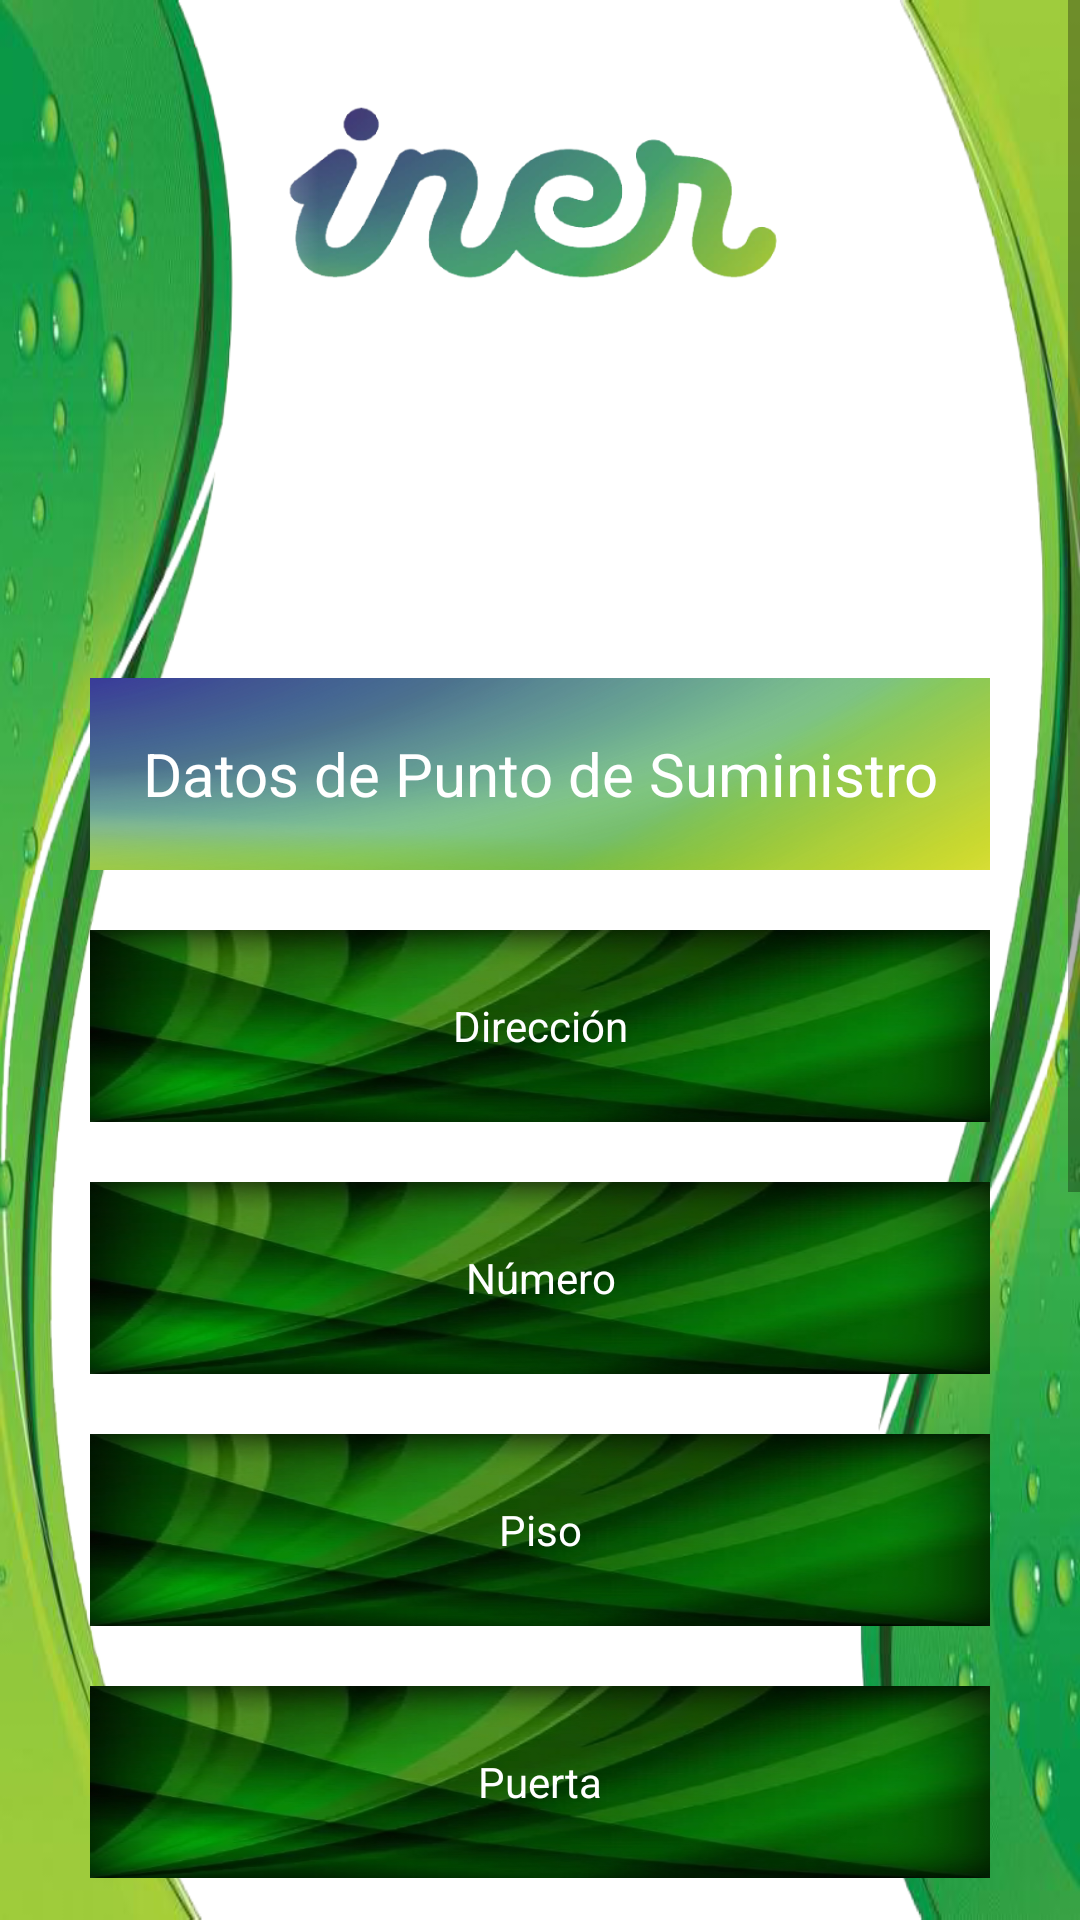

Reconstruct the res/layout file that produces this screen, plus the resources it refers to.
<!-- AndroidManifest.xml: application theme Theme.SimulacionIMS -->
<!-- res/layout/activity_contrato_gas_contacto.xml -->
<?xml version="1.0" encoding="utf-8"?>
<androidx.constraintlayout.widget.ConstraintLayout xmlns:android="http://schemas.android.com/apk/res/android"
    xmlns:app="http://schemas.android.com/apk/res-auto"
    xmlns:tools="http://schemas.android.com/tools"
    android:layout_width="match_parent"
    android:layout_height="match_parent"
    tools:context=".contrato.contratoGas.ActivityContratoGasContacto">
    <ScrollView
        android:layout_width="match_parent"
        android:layout_height="match_parent"
        android:background="@drawable/pngwing_com">

        <LinearLayout
            android:layout_width="match_parent"
            android:layout_height="match_parent"
            android:layout_gravity="top"
            android:layout_margin="20dp"
            android:gravity="center"
            android:orientation="vertical"
            tools:layout_editor_absoluteX="40dp"
            tools:layout_editor_absoluteY="16dp">

            <LinearLayout
                android:layout_width="match_parent"
                android:layout_height="196dp"
                android:orientation="vertical">

                <ImageView
                    android:id="@+id/imageView3Gas"
                    android:layout_width="182dp"
                    android:layout_height="111dp"
                    android:layout_gravity="center"
                    app:srcCompat="@drawable/inergas_logo_transparente" />
            </LinearLayout>

            <LinearLayout
                android:layout_width="match_parent"
                android:layout_height="match_parent"
                android:layout_gravity="center"
                android:gravity="center"
                android:orientation="vertical">

                <TextView
                    android:id="@+id/lblDatosContactoGas"
                    android:layout_width="wrap_content"
                    android:layout_height="64dp"
                    android:layout_margin="10dp"
                    android:background="@drawable/fondogas"
                    android:ems="10"
                    android:gravity="center"
                    android:text="@string/lblDatosSuministro"
                    android:textColor="@color/white"
                    android:textColorHint="@color/white"
                    android:textSize="20sp" />


                <EditText
                    android:id="@+id/txtDireccionCONContratoGas"
                    android:layout_width="match_parent"
                    android:layout_height="64dp"
                    android:layout_margin="10dp"
                    android:background="@drawable/th"
                    android:ems="10"
                    android:gravity="center"
                    android:hint="@string/hinttxtDireccionCon"
                    android:inputType="textPersonName"
                    android:textColor="@color/white"
                    android:textColorHint="@color/white"
                    android:textSize="14sp" />

                <EditText
                    android:id="@+id/txtNumeroCONContratoGas"
                    android:layout_width="match_parent"
                    android:layout_height="64dp"
                    android:layout_margin="10dp"
                    android:background="@drawable/th"
                    android:ems="10"
                    android:gravity="center"
                    android:hint="@string/hinttxtNumeroCon"
                    android:inputType="number"
                    android:textColor="@color/white"
                    android:textColorHint="@color/white"
                    android:textSize="14sp" />

                <EditText
                    android:id="@+id/txtPisoCONContratoGas"
                    android:layout_width="match_parent"
                    android:layout_height="64dp"
                    android:layout_margin="10dp"
                    android:background="@drawable/th"
                    android:ems="10"
                    android:gravity="center"
                    android:hint="@string/hinttxtPisoCon"
                    android:inputType="number"
                    android:textColor="@color/white"
                    android:textColorHint="@color/white"
                    android:textSize="14sp" />

                <EditText
                    android:id="@+id/txtPuertaCONContratoGas"
                    android:layout_width="match_parent"
                    android:layout_height="64dp"
                    android:layout_margin="10dp"
                    android:background="@drawable/th"
                    android:ems="10"
                    android:gravity="center"
                    android:hint="@string/hinttxtPuertaCon"
                    android:inputType="textPersonName"
                    android:textColor="@color/white"
                    android:textColorHint="@color/white"
                    android:textSize="14sp" />

                <EditText
                    android:id="@+id/txtLocalidadCONContratoGas"
                    android:layout_width="match_parent"
                    android:layout_height="64dp"
                    android:layout_margin="10dp"
                    android:background="@drawable/th"
                    android:ems="10"
                    android:gravity="center"
                    android:hint="@string/hinttxtLocalidadCon"
                    android:inputType="textPersonName"
                    android:textColor="@color/white"
                    android:textColorHint="@color/white"
                    android:textSize="14sp" />

                <EditText
                    android:id="@+id/txtProvinciaCONContratoGas"
                    android:layout_width="match_parent"
                    android:layout_height="64dp"
                    android:layout_margin="10dp"
                    android:background="@drawable/th"
                    android:ems="10"
                    android:gravity="center"
                    android:hint="@string/hinttxtProvinciaCon"
                    android:inputType="textPersonName"
                    android:textColor="@color/white"
                    android:textColorHint="@color/white"
                    android:textSize="14sp" />

                <EditText
                    android:id="@+id/txtCPCONContratoGas"
                    android:layout_width="match_parent"
                    android:layout_height="64dp"
                    android:layout_margin="10dp"
                    android:background="@drawable/th"
                    android:ems="10"
                    android:gravity="center"
                    android:hint="@string/hinttxtCPSCONContrato"
                    android:inputType="number"
                    android:textColor="@color/white"
                    android:textColorHint="@color/white"
                    android:textSize="14sp" />

                <CheckBox
                    android:id="@+id/chkRecordarDatosContactoGas"
                    android:layout_width="125dp"
                    android:layout_height="wrap_content"
                    android:text="@string/chkRecordarDatosContacto" />
            </LinearLayout>

            <LinearLayout
                android:layout_width="match_parent"
                android:layout_height="match_parent"
                android:layout_margin="10dp"
                android:gravity="center"
                android:orientation="horizontal">

                <androidx.appcompat.widget.AppCompatButton
                    android:id="@+id/btnAnteriorContratoGas3"
                    android:layout_width="132dp"
                    android:layout_height="55dp"
                    android:layout_margin="10dp"
                    android:background="@drawable/boton_verde_presionado"
                    android:gravity="center"
                    android:text="@string/btnAnteriorClienteContrato"
                    android:textColor="@color/white" />

                <androidx.appcompat.widget.AppCompatButton
                    android:id="@+id/btnSiguienteContratoGas3"
                    android:layout_width="129dp"
                    android:layout_height="53dp"
                    android:layout_margin="10dp"
                    android:background="@drawable/boton_verde_presionado"
                    android:gravity="center"
                    android:text="@string/btnSiguienteSuministroContrato"
                    android:textColor="@color/white" />
            </LinearLayout>

        </LinearLayout>
    </ScrollView>

</androidx.constraintlayout.widget.ConstraintLayout>
<!-- resources referenced by this layout -->
<resources>
  <!-- drawable boton_verde_presionado: png bitmap (drawable, 4389 bytes) -->
  <!-- drawable fondogas: png bitmap (drawable, 325914 bytes) -->
  <!-- drawable inergas_logo_transparente: png bitmap (drawable, 55277 bytes) -->
  <!-- drawable pngwing_com: png bitmap (drawable, 219296 bytes) -->
  <!-- drawable th: jpg bitmap (drawable, 38784 bytes) -->
  <string name="btnAnteriorClienteContrato">⬅️Anterior</string>
  <string name="btnSiguienteSuministroContrato">Siguiente➡️</string>
  <string name="chkRecordarDatosContacto">Recordar</string>
  <string name="hinttxtCPSCONContrato">C.P.</string>
  <string name="hinttxtDireccionCon">Dirección</string>
  <string name="hinttxtLocalidadCon">Localidad</string>
  <string name="hinttxtNumeroCon">Número</string>
  <string name="hinttxtPisoCon">Piso</string>
  <string name="hinttxtProvinciaCon">Provincia</string>
  <string name="hinttxtPuertaCon">Puerta</string>
  <string name="lblDatosSuministro">Datos de Punto de Suministro</string>
  <style name="Theme.SimulacionIMS" parent="Theme.MaterialComponents.DayNight.DarkActionBar">
          
          <item name="colorPrimary">@color/purple_500</item>
          <item name="colorPrimaryVariant">@color/purple_700</item>
          <item name="colorOnPrimary">@color/white</item>
          
          <item name="colorSecondary">@color/teal_200</item>
          <item name="colorSecondaryVariant">@color/teal_700</item>
          <item name="colorOnSecondary">@color/black</item>
          
          <item name="android:statusBarColor">?attr/colorPrimaryVariant</item>
          
      </style>
  <!-- not gathered from this repository: default colours our renderer supplied (Android Studio template values) -->
  <color name="purple_500">#FF6200EE</color>
  <color name="purple_700">#FF3700B3</color>
  <color name="teal_200">#FF03DAC5</color>
  <color name="teal_700">#FF018786</color>
  <color name="black">#FF000000</color>
  <color name="white">#FFFFFFFF</color>
</resources>
